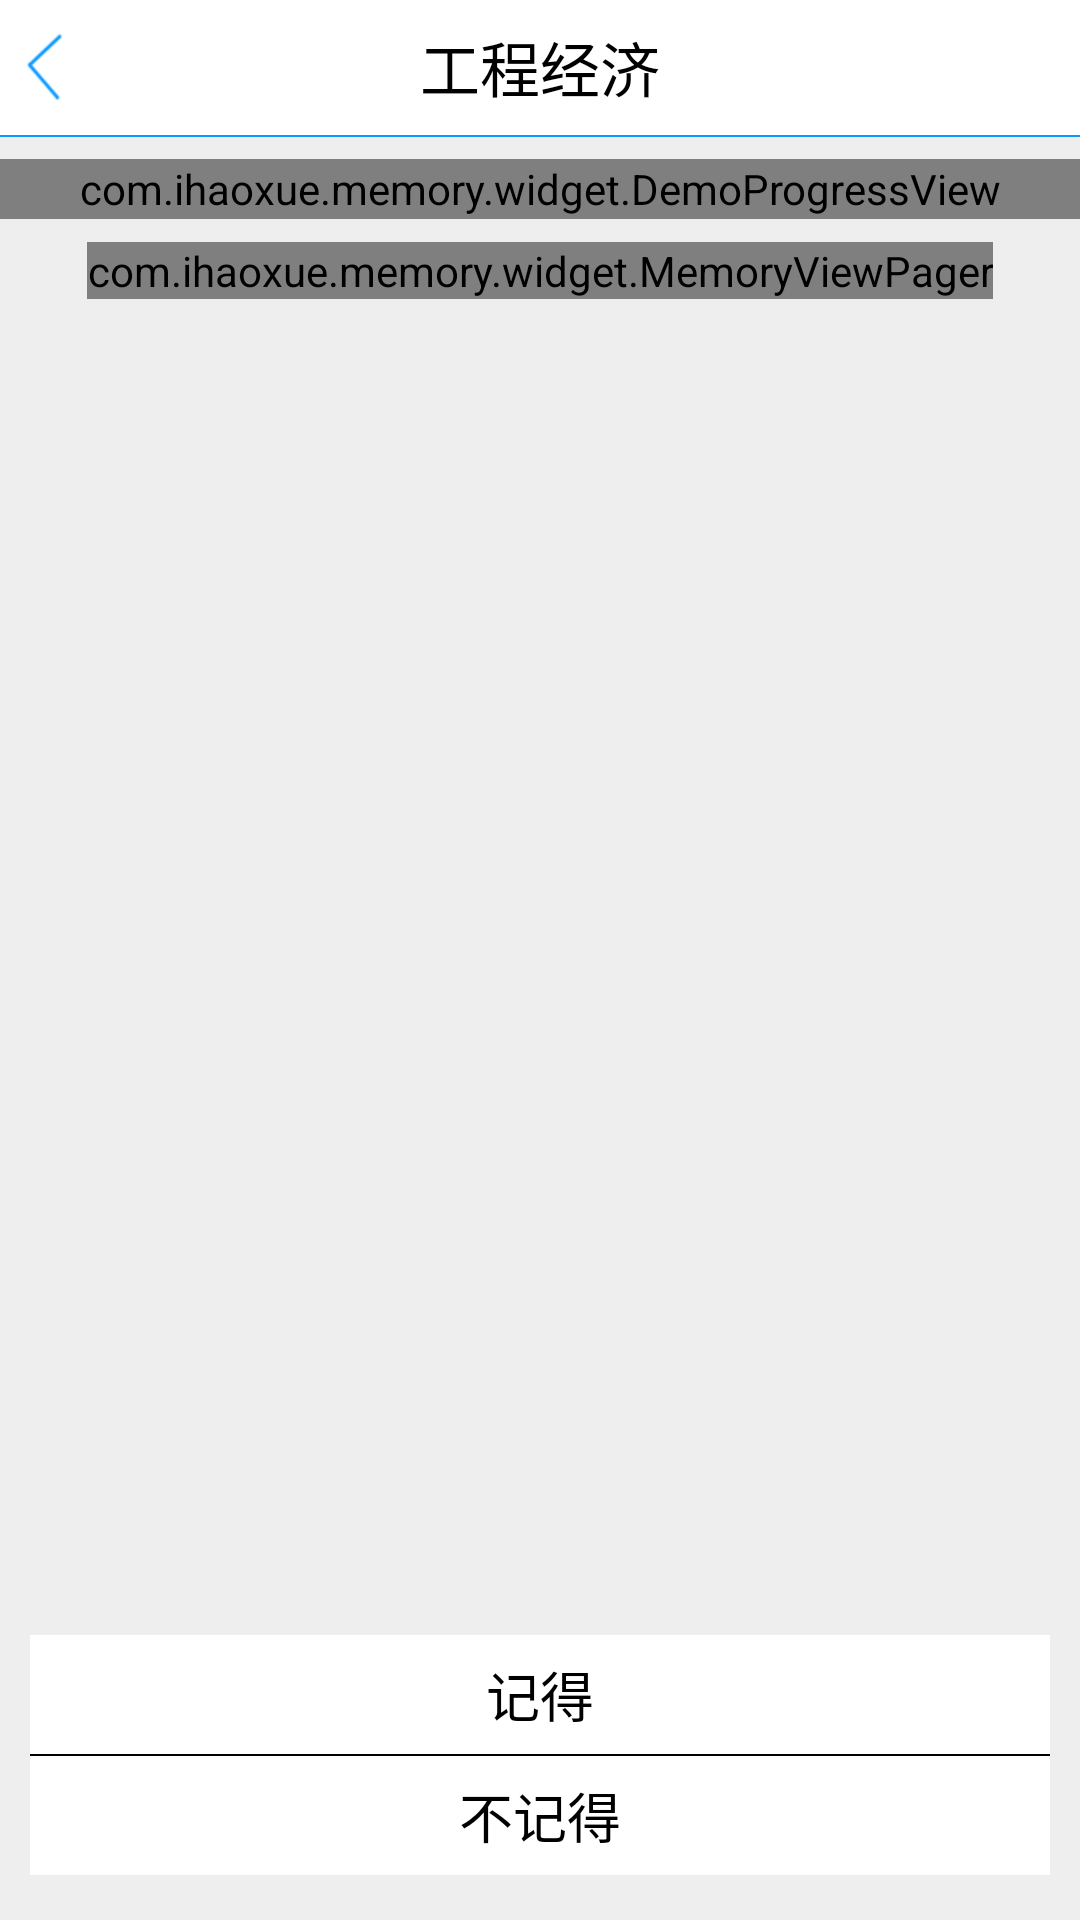

Reconstruct the res/layout file that produces this screen, plus the resources it refers to.
<!-- AndroidManifest.xml: application theme AppTheme -->
<!-- res/layout/activity_memory_ui.xml -->
<?xml version="1.0" encoding="utf-8"?>
<RelativeLayout xmlns:android="http://schemas.android.com/apk/res/android"
    xmlns:my="http://schemas.android.com/apk/res/com.ihaoxue.memory"
    android:layout_width="match_parent"
    android:layout_height="match_parent"
    android:background="@color/default_color" >

    <include
        android:id="@+id/top"
        layout="@layout/common_title" />

    <RelativeLayout
        android:id="@+id/content_top"
        android:layout_width="match_parent"
        android:layout_height="35dip"
        android:layout_below="@+id/top" >

        <RelativeLayout
            android:layout_width="match_parent"
            android:layout_height="wrap_content"
            android:layout_centerVertical="true" >

            <com.ihaoxue.memory.widget.DemoProgressView
                android:id="@+id/demo_ProgressView"
                android:layout_width="match_parent"
                android:layout_height="20dip"
                my:demoprogresshight="20dip"
                my:progress_left="10dip"
                my:progress_right="10dip"
                my:textColor="@color/black"
                my:textSize="14sp" />
        </RelativeLayout>
    </RelativeLayout>

    <LinearLayout
        android:layout_width="match_parent"
        android:layout_height="match_parent"
        android:layout_above="@+id/question_third"
        android:layout_below="@+id/content_top"
        android:orientation="vertical" >

        <com.ihaoxue.memory.widget.MemoryViewPager
            android:id="@+id/content_viewpager"
            android:layout_width="wrap_content"
            android:layout_height="wrap_content"
            android:layout_gravity="center" >
        </com.ihaoxue.memory.widget.MemoryViewPager>
    </LinearLayout>

    <RelativeLayout
        android:id="@+id/question_third"
        android:layout_width="match_parent"
        android:layout_height="110dip"
        android:layout_alignParentBottom="true" >

        <RelativeLayout
            android:id="@+id/study_next"
            android:layout_width="match_parent"
            android:layout_height="45dip"
            android:layout_centerHorizontal="true"
            android:layout_centerVertical="true"
            android:layout_marginLeft="10dip"
            android:layout_marginRight="10dip"
            android:background="@drawable/corner_pager_main_memory_rect"
            android:visibility="gone" >

            <Button
                android:id="@+id/study_next_button"
                android:layout_width="match_parent"
                android:layout_height="match_parent"
                android:layout_centerVertical="true"
                android:background="@null"
                android:text="下一个"
                android:textColor="@color/black"
                android:textSize="18sp" />
        </RelativeLayout>

        <RelativeLayout
            android:id="@+id/study_re"
            android:layout_width="match_parent"
            android:layout_height="80dp"
            android:layout_centerHorizontal="true"
            android:layout_centerVertical="true"
            android:layout_marginLeft="10dip"
            android:layout_marginRight="10dip"
            android:background="@drawable/corner_pager_main_memory_rect" >

            <Button
                android:id="@+id/remember"
                android:layout_width="match_parent"
                android:layout_height="wrap_content"
                android:layout_above="@+id/zhongjian_text"
                android:layout_alignParentTop="true"
                android:background="@null"
                android:gravity="center"
                android:text="记得"
                android:textColor="@color/black"
                android:textSize="18sp" />

            <TextView
                android:id="@+id/zhongjian_text"
                android:layout_width="match_parent"
                android:layout_height="0.5dip"
                android:layout_centerVertical="true"
                android:background="@color/black" />

            <Button
                android:id="@+id/unremember"
                android:layout_width="match_parent"
                android:layout_height="wrap_content"
                android:layout_above="@+id/zhongjian_text"
                android:layout_alignParentBottom="true"
                android:layout_below="@+id/zhongjian_text"
                android:background="@null"
                android:gravity="center"
                android:text="不记得"
                android:textColor="@color/black"
                android:textSize="18sp" />
        </RelativeLayout>

        <RelativeLayout
            android:id="@+id/again_study"
            android:layout_width="match_parent"
            android:layout_height="80dp"
            android:layout_centerHorizontal="true"
            android:layout_centerVertical="true"
            android:layout_marginLeft="10dip"
            android:layout_marginRight="10dip"
            android:background="@drawable/corner_pager_main_memory_rect"
            android:visibility="gone" >

            <Button
                android:id="@+id/again_study_next"
                android:layout_width="match_parent"
                android:layout_height="wrap_content"
                android:layout_above="@+id/zhongjian_text1"
                android:layout_alignParentTop="true"
                android:background="@null"
                android:gravity="center"
                android:text="下一个"
                android:textColor="@color/black"
                android:textSize="18sp" />

            <TextView
                android:id="@+id/zhongjian_text1"
                android:layout_width="match_parent"
                android:layout_height="0.5dip"
                android:layout_centerVertical="true"
                android:background="@color/black" />

            <Button
                android:id="@+id/again_study_again"
                android:layout_width="match_parent"
                android:layout_height="wrap_content"
                android:layout_alignParentBottom="true"
                android:layout_below="@+id/zhongjian_text1"
                android:background="@null"
                android:gravity="center"
                android:text="再次记忆"
                android:textColor="@color/black"
                android:textSize="18sp" />
        </RelativeLayout>
    </RelativeLayout>

</RelativeLayout>
<!-- res/layout/common_title.xml (included above) -->
<?xml version="1.0" encoding="utf-8"?>
<RelativeLayout xmlns:android="http://schemas.android.com/apk/res/android"
    android:layout_width="match_parent"
    android:background="@color/white"
    android:layout_height="wrap_content" >
    <RelativeLayout 
        android:id="@+id/common_top"
        android:layout_height="@dimen/common_re_height"
        android:paddingTop="5dip"
        android:paddingBottom="5dip"
        android:layout_width="match_parent">
        <ImageView 
            android:id="@+id/back"
            android:layout_marginLeft="5dip"
            android:layout_height="wrap_content"
            android:layout_width="wrap_content"
            android:layout_centerVertical="true"
            android:src="@drawable/common_back"/>
        <TextView 
            android:id="@+id/common_text"
            android:layout_height="wrap_content"
            android:layout_width="wrap_content"
            android:text="工程经济"
            android:layout_centerVertical="true"
            android:gravity="center_vertical"
            android:textColor="@color/black"
            android:layout_centerHorizontal="true"
            android:textSize="@dimen/common_text_size"/>
    </RelativeLayout>
    <TextView 
        android:layout_below="@+id/common_top"
        android:layout_height="0.5dip"
        android:layout_width="match_parent"
        android:background="#0a99ff"/>
</RelativeLayout>
<!-- resources referenced by this layout -->
<resources>
  <color name="black">#000000</color>
  <color name="default_color">#eeeeef</color>
  <color name="white">#FFFFFF</color>
  <dimen name="common_re_height">40dip</dimen>
  <dimen name="common_text_size">18sp</dimen>
  <!-- drawable common_back (drawable) -->
  <?xml version="1.0" encoding="utf-8"?>
  <selector xmlns:android="http://schemas.android.com/apk/res/android" >
      <item android:state_focused="true" android:drawable="@drawable/register_back"></item>
  	<item android:state_focused="false" android:drawable="@drawable/register_back"></item>
  </selector>
  <!-- drawable corner_pager_main_memory_rect (drawable) -->
  <?xml version="1.0" encoding="utf-8"?>
  <shape xmlns:android="http://schemas.android.com/apk/res/android" >
  
      <solid android:color="@color/white" >
      </solid>
  
      <stroke
          android:width="0.5dip"
          android:color="@color/white" >
      </stroke>
  
      <corners
          android:bottomLeftRadius="0dip"
          android:bottomRightRadius="0dip"
          android:topLeftRadius="0dip"
          android:topRightRadius="0dip" >
      </corners>
  
  </shape>
  <style name="AppTheme" parent="AppBaseTheme">
          
      </style>
  <!-- drawable register_back: png bitmap (drawable-xhdpi, 1561 bytes) -->
  <style name="AppBaseTheme" parent="Theme.AppCompat.Light">
          
      </style>
</resources>
